Run: headless pygame with SDL's dummy video driver; simulated clock (each Clock.tick advances the game by its frame time, no real sleeping); random seed 0; keys injected as events and as key.get_pressed() state; no mouse input.
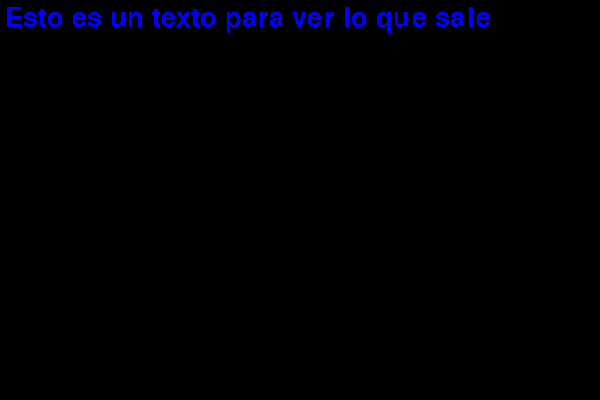
Frame 1 of 4 · flips 1–60 · no input
Frame 2 of 4 · flips 61–180 · tapped SPACE, RETURN · held RIGHT (→), D · screen unchanged from frame 1, image omitted
Frame 3 of 4 · flips 181–300 · held DOWN (↓), S · screen unchanged from frame 2, image omitted
Frame 4 of 4 · flips 301–420 · held LEFT (←), A, UP (↑), W · screen unchanged from frame 3, image omitted

The pygame program that drew these frames:

#!/usr/bin/env python
# -*- coding: utf-8 -*-

# Importamos la librería
import pygame

import sys

# Importamos constantes locales de pygame
from pygame.locals import *

# Iniciamos Pygame
pygame.init()

# Creamos una surface (la ventana de juego), asignándole un alto y un ancho
Ventana = pygame.display.set_mode((600, 400))

# Le ponemos un título a la ventana
pygame.display.set_caption("Hola. Pulsa Escape para salir")

# Elegimos la fuente y el tamaño
Fuente= pygame.font.Font(None, 40)

# Renderizamos (convertimos a imagen) el mensaje con la fuente definida
Mensaje = Fuente.render("Esto es un texto para ver lo que sale", 0, (0,0,255))

# Bucle infinito para mantener el programa en ejecución
while True:

    Ventana.blit(Mensaje, (5, 5))
    pygame.display.flip()
    # Manejador de eventos
    for evento in pygame.event.get():
        # Pulsación de la tecla escape
        if evento.type == pygame.KEYDOWN and evento.key == pygame.K_ESCAPE:
                sys.exit()
